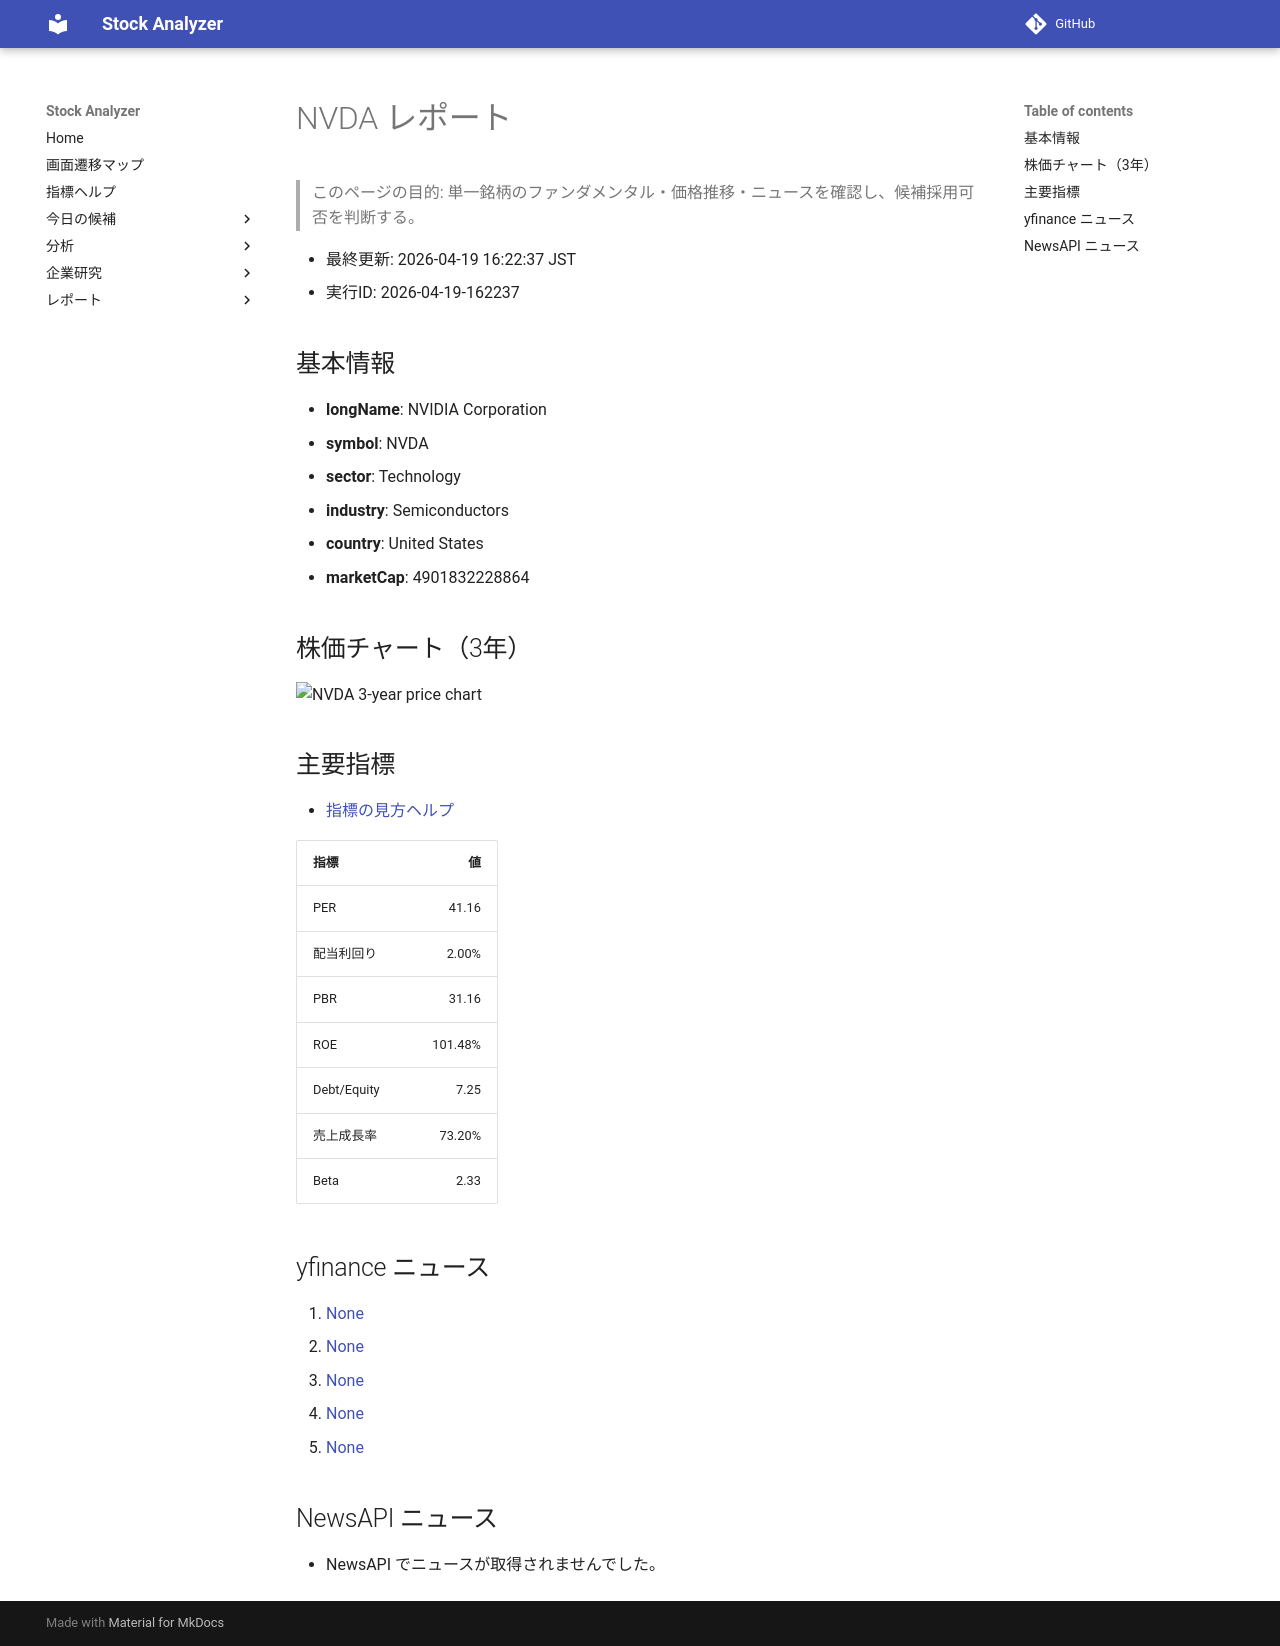

repository: Yumi-note/Making-APP · page: stocks/2026-04-19/162237/NVDA/index.html · generator: mkdocs

# NVDA レポート

> このページの目的: 単一銘柄のファンダメンタル・価格推移・ニュースを確認し、候補採用可否を判断する。

- 最終更新: 2026-04-19 16:22:37 JST
- 実行ID: 2026-04-19-162237

## 基本情報

- **longName**: NVIDIA Corporation
- **symbol**: NVDA
- **sector**: Technology
- **industry**: Semiconductors
- **country**: United States
- **marketCap**: 4901832228864

## 株価チャート（3年）

![NVDA 3-year price chart](NVDA_3y.png)

## 主要指標

- [指標の見方ヘルプ](../../../../indicators.md)

| 指標 | 値 |
|---|---:|
| PER | 41.16 |
| 配当利回り | 2.00% |
| PBR | 31.16 |
| ROE | 101.48% |
| Debt/Equity | 7.25 |
| 売上成長率 | 73.20% |
| Beta | 2.33 |

## yfinance ニュース

1. [None](None)
2. [None](None)
3. [None](None)
4. [None](None)
5. [None](None)

## NewsAPI ニュース

- NewsAPI でニュースが取得されませんでした。
